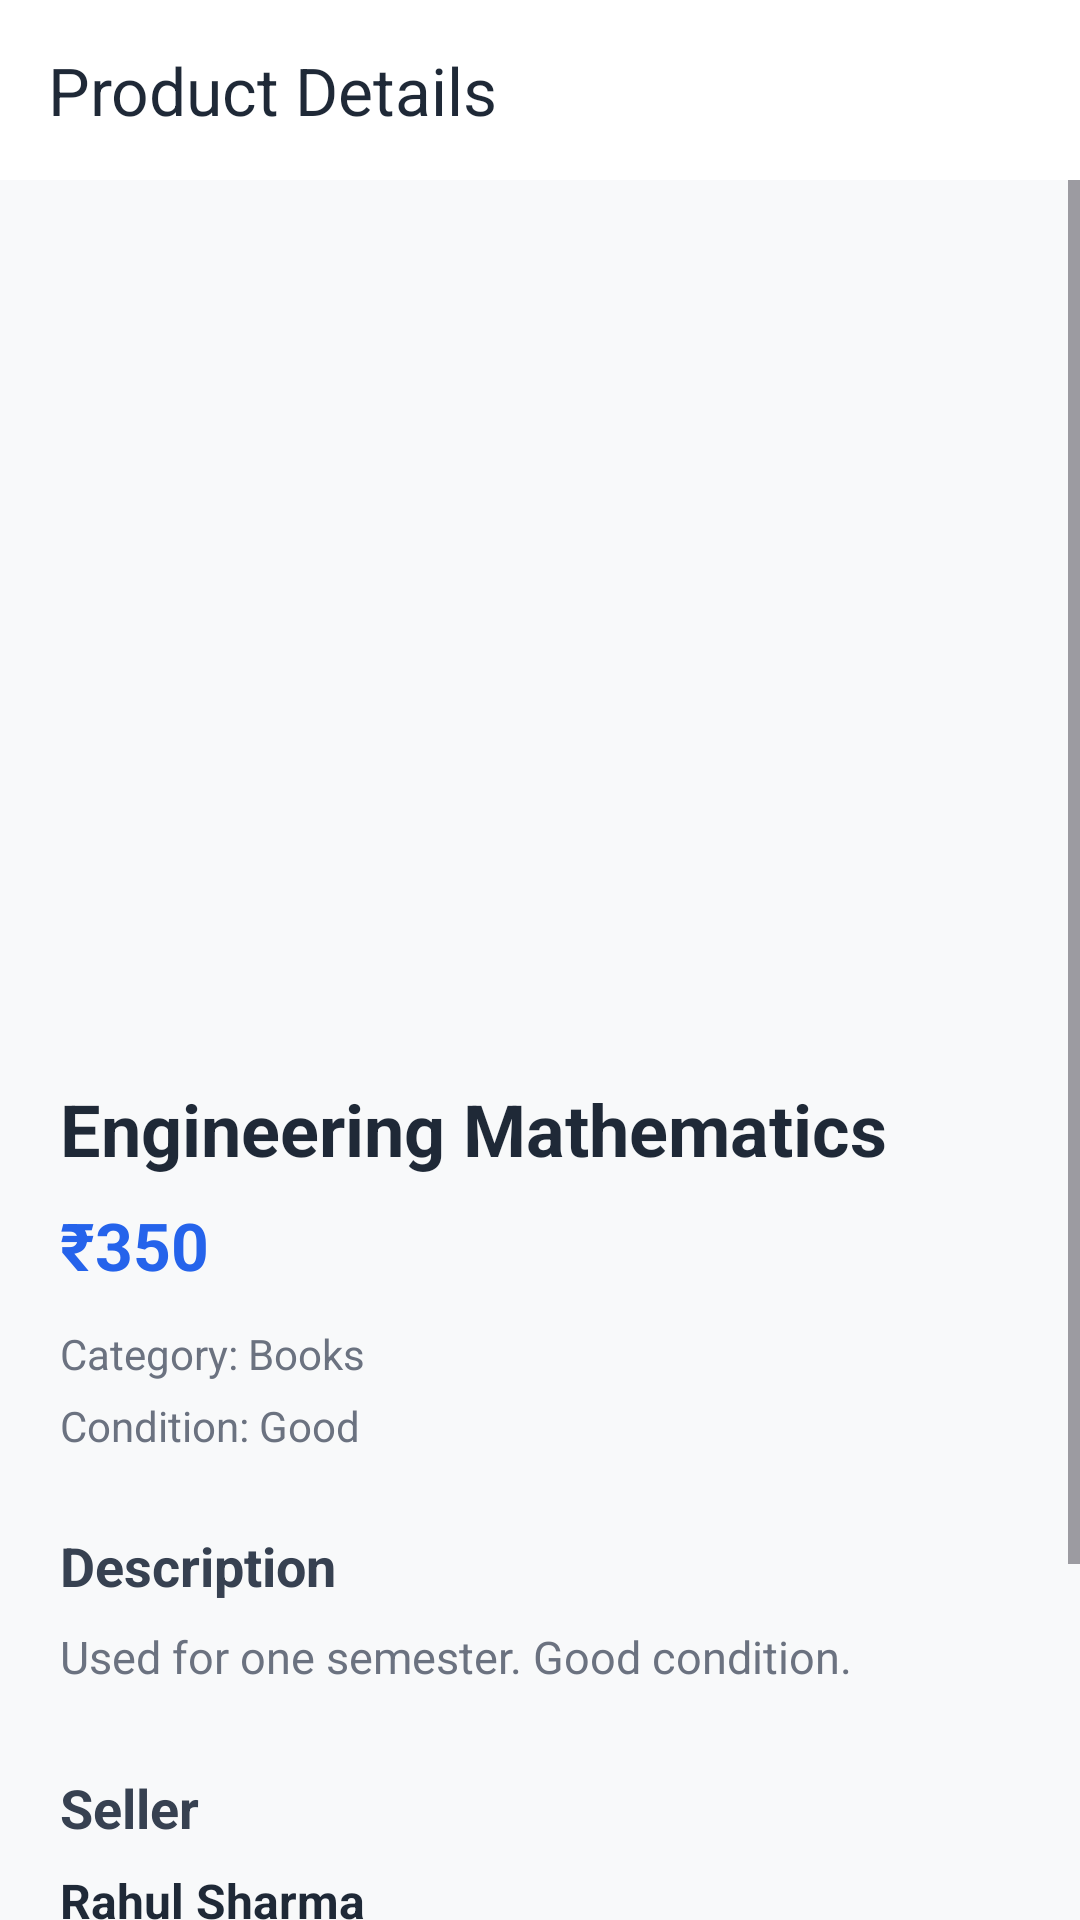

Write the Android layout XML for this screen, with the resource values it uses.
<!-- AndroidManifest.xml: application theme Theme.CampusSecondHandExchange -->
<!-- res/layout/activity_product_details.xml -->
<?xml version="1.0" encoding="utf-8"?>
<androidx.constraintlayout.widget.ConstraintLayout
    xmlns:android="http://schemas.android.com/apk/res/android"
    xmlns:app="http://schemas.android.com/apk/res-auto"
    xmlns:tools="http://schemas.android.com/tools"
    android:layout_width="match_parent"
    android:layout_height="match_parent"
    android:background="#F8F9FA"
    tools:context=".product_details">

    
    <androidx.appcompat.widget.Toolbar
        android:id="@+id/toolbar"
        android:layout_width="0dp"
        android:layout_height="60dp"
        android:background="#FFFFFF"
        android:elevation="3dp"
        app:title="Product Details"
        app:titleTextColor="#1F2937"
        app:layout_constraintEnd_toEndOf="parent"
        app:layout_constraintStart_toStartOf="parent"
        app:layout_constraintTop_toTopOf="parent" />

    <ScrollView
        android:layout_width="0dp"
        android:layout_height="0dp"
        android:fillViewport="true"
        app:layout_constraintBottom_toBottomOf="parent"
        app:layout_constraintEnd_toEndOf="parent"
        app:layout_constraintStart_toStartOf="parent"
        app:layout_constraintTop_toBottomOf="@id/toolbar">

        <LinearLayout
            android:layout_width="match_parent"
            android:layout_height="wrap_content"
            android:orientation="vertical"
            android:paddingBottom="25dp">

            
            <ImageView
                android:id="@+id/ivProductImage"
                android:layout_width="match_parent"
                android:layout_height="280dp"
                android:contentDescription="Product Image"
                android:scaleType="centerCrop"
                android:src="@drawable/ic_launcher_background" />

            
            <LinearLayout
                android:layout_width="match_parent"
                android:layout_height="wrap_content"
                android:orientation="vertical"
                android:padding="20dp">

                <TextView
                    android:id="@+id/tvProductName"
                    android:layout_width="match_parent"
                    android:layout_height="wrap_content"
                    android:text="Engineering Mathematics"
                    android:textColor="#1F2937"
                    android:textSize="24sp"
                    android:textStyle="bold" />

                <TextView
                    android:id="@+id/tvProductPrice"
                    android:layout_width="wrap_content"
                    android:layout_height="wrap_content"
                    android:layout_marginTop="8dp"
                    android:text="₹350"
                    android:textColor="#2563EB"
                    android:textSize="22sp"
                    android:textStyle="bold" />

                <TextView
                    android:id="@+id/tvCategory"
                    android:layout_width="wrap_content"
                    android:layout_height="wrap_content"
                    android:layout_marginTop="12dp"
                    android:text="Category: Books"
                    android:textColor="#6B7280"
                    android:textSize="14sp" />

                <TextView
                    android:id="@+id/tvCondition"
                    android:layout_width="wrap_content"
                    android:layout_height="wrap_content"
                    android:layout_marginTop="5dp"
                    android:text="Condition: Good"
                    android:textColor="#6B7280"
                    android:textSize="14sp" />

                
                <TextView
                    android:id="@+id/tvDescriptionTitle"
                    android:layout_width="wrap_content"
                    android:layout_height="wrap_content"
                    android:layout_marginTop="25dp"
                    android:text="Description"
                    android:textColor="#374151"
                    android:textSize="18sp"
                    android:textStyle="bold" />

                <TextView
                    android:id="@+id/tvDescription"
                    android:layout_width="match_parent"
                    android:layout_height="wrap_content"
                    android:layout_marginTop="8dp"
                    android:text="Used for one semester. Good condition."
                    android:textColor="#6B7280"
                    android:textSize="15sp" />

                
                <TextView
                    android:id="@+id/tvSellerTitle"
                    android:layout_width="wrap_content"
                    android:layout_height="wrap_content"
                    android:layout_marginTop="28dp"
                    android:text="Seller"
                    android:textColor="#374151"
                    android:textSize="18sp"
                    android:textStyle="bold" />

                <TextView
                    android:id="@+id/tvSellerName"
                    android:layout_width="match_parent"
                    android:layout_height="wrap_content"
                    android:layout_marginTop="8dp"
                    android:text="Rahul Sharma"
                    android:textColor="#1F2937"
                    android:textSize="16sp"
                    android:textStyle="bold" />

                <TextView
                    android:id="@+id/tvSellerPhone"
                    android:layout_width="match_parent"
                    android:layout_height="wrap_content"
                    android:layout_marginTop="4dp"
                    android:text="98XXXXXXXX"
                    android:textColor="#6B7280"
                    android:textSize="14sp" />

                
                <com.google.android.material.button.MaterialButton
                    android:id="@+id/btnContactSeller"
                    android:layout_width="match_parent"
                    android:layout_height="55dp"
                    android:layout_marginTop="22dp"
                    android:text="CONTACT SELLER"
                    android:textSize="15sp"
                    android:textStyle="bold"
                    app:cornerRadius="12dp" />

            </LinearLayout>

        </LinearLayout>

    </ScrollView>

</androidx.constraintlayout.widget.ConstraintLayout>
<!-- resources referenced by this layout -->
<resources>
  <style name="Theme.CampusSecondHandExchange" parent="Base.Theme.CampusSecondHandExchange" />
  <style name="Base.Theme.CampusSecondHandExchange" parent="Theme.Material3.DayNight.NoActionBar">
          
          
      </style>
</resources>
